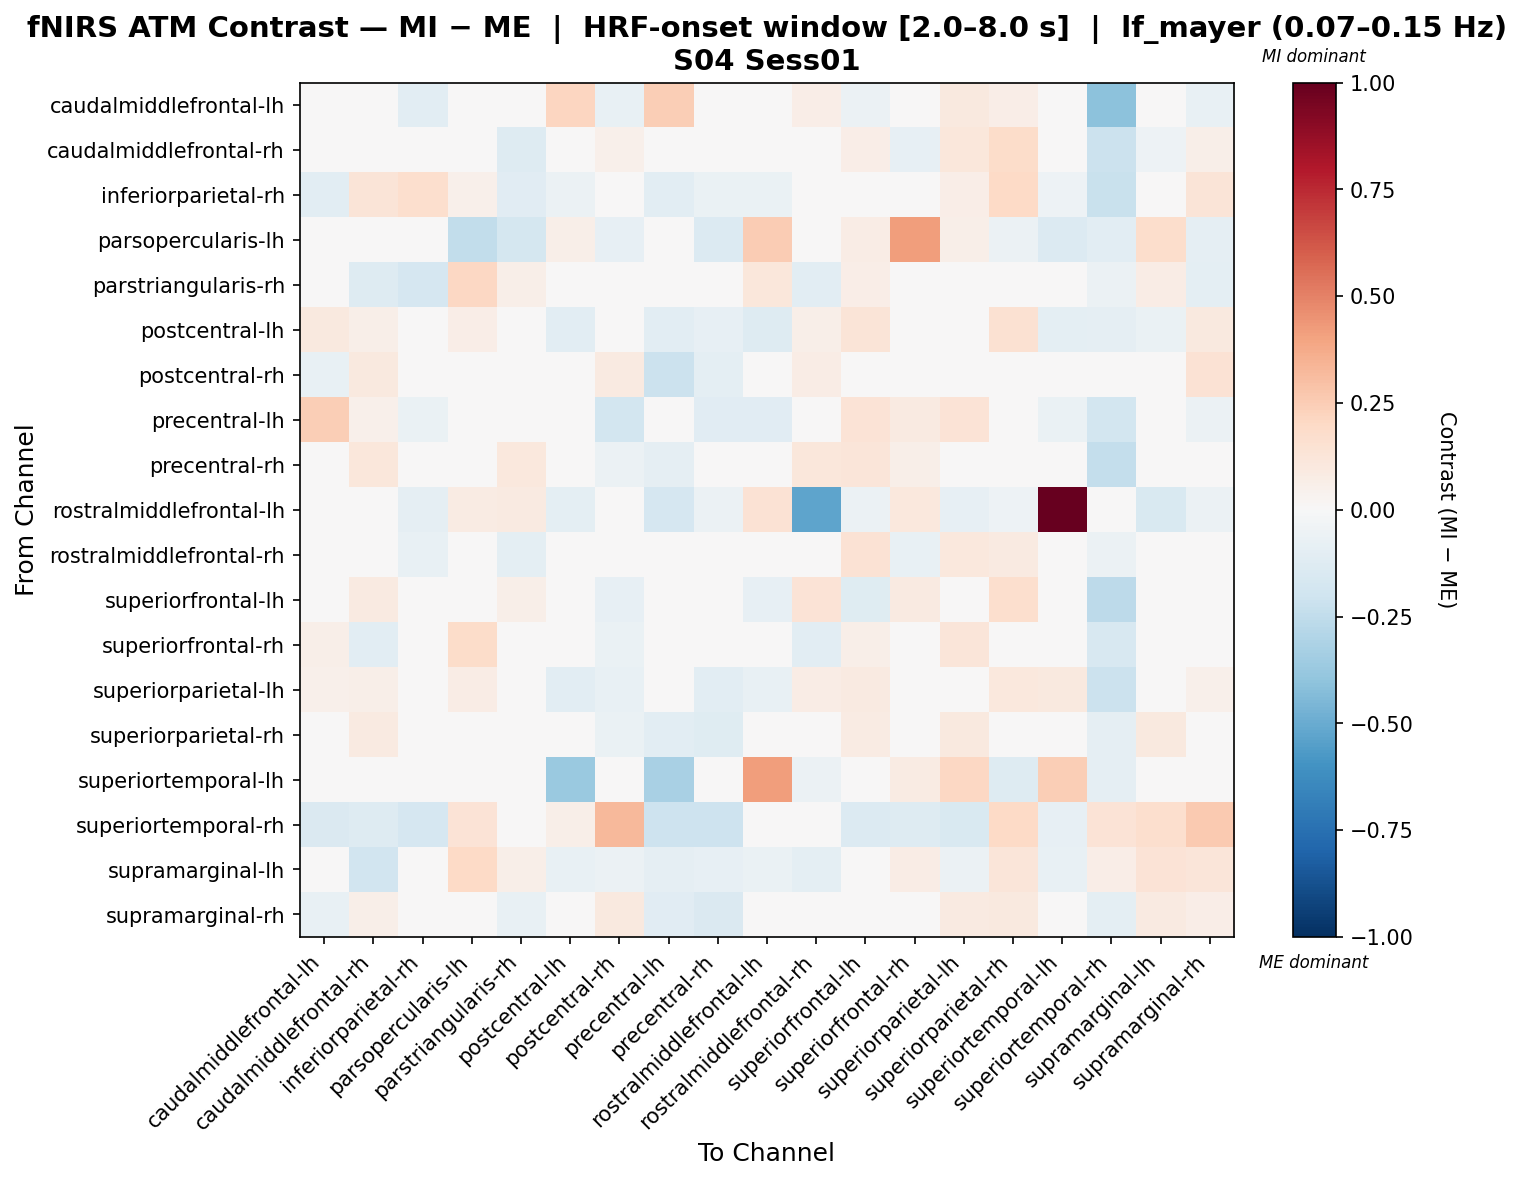

Values plotted in this chart, from the file beside it:
, caudalmiddlefrontal-lh, caudalmiddlefrontal-rh, inferiorparietal-rh, parsopercularis-lh, parstriangularis-rh, postcentral-lh, postcentral-rh, precentral-lh, precentral-rh, rostralmiddlefrontal-lh, rostralmiddlefrontal-rh, superiorfrontal-lh, superiorfrontal-rh, superiorparietal-lh, superiorparietal-rh, superiortemporal-lh, superiortemporal-rh, supramarginal-lh, supramarginal-rh
caudalmiddlefrontal-lh, 0.02097, 0.01155, -0.1053, 0.0, -0.006003, 0.2151, -0.07386, 0.2453, -0.03877, 0.0, 0.06696, -0.05887, 0.04341, 0.1011, 0.06558, 0.0, -0.4096, 0.0, -0.07758
caudalmiddlefrontal-rh, -0.02314, 0.01951, 0.02503, 0.01089, -0.1323, 0.01967, 0.05172, -0.004207, 0.02361, -0.009848, -0.04993, 0.06854, -0.08563, 0.1136, 0.1836, 0.0, -0.2181, -0.05049, 0.05745
inferiorparietal-rh, -0.1044, 0.131, 0.1662, 0.0507, -0.1124, -0.06244, 0.03052, -0.1069, -0.0661, -0.06749, -0.03482, 0.0006401, 0.0175, 0.06524, 0.1953, -0.05209, -0.2194, 0.04367, 0.1252
parsopercularis-lh, 0.0, 0.01374, -0.008121, -0.2491, -0.1764, 0.05497, -0.08184, -0.02499, -0.1393, 0.2554, 0.01374, 0.07559, 0.42, 0.05497, -0.05497, -0.1343, -0.1049, 0.1787, -0.09308
parstriangularis-rh, -0.02213, -0.1307, -0.1664, 0.2071, 0.05871, 0.003745, -0.03818, -0.009193, 0.01594, 0.1105, -0.107, 0.06939, 0.03823, 0.03609, 0.0146, 0.0, -0.06115, 0.07622, -0.09577
postcentral-lh, 0.09944, 0.06122, -0.02249, 0.0691, 0.0147, -0.1042, -0.008456, -0.1065, -0.08132, -0.132, 0.05972, 0.1262, 0.04759, -0.02334, 0.1559, -0.09753, -0.09029, -0.06289, 0.09518
postcentral-rh, -0.07353, 0.09834, 0.002585, -0.02973, 0.003887, -0.006019, 0.09343, -0.2131, -0.09512, -0.01663, 0.07384, 0.03551, -0.02063, -0.008395, 0.04811, -0.03922, -0.006066, 0.004476, 0.1482
precentral-lh, 0.2476, 0.05284, -0.06283, 0.04503, 0.02223, -0.01389, -0.1852, 0.003895, -0.1163, -0.1164, 0.03474, 0.1358, 0.08818, 0.1406, 0.02574, -0.07028, -0.1813, 0.007892, -0.05832
precentral-rh, 0.0167, 0.1112, -0.02551, -0.03013, 0.1027, -0.004227, -0.06, -0.09045, -0.04797, -0.03092, 0.1102, 0.1194, 0.06175, 0.01294, 0.02893, -0.03632, -0.2392, 0.01695, -0.01605
rostralmiddlefrontal-lh, 0.0, -0.01432, -0.09305, 0.07994, 0.08683, -0.1002, -0.02147, -0.1646, -0.05726, 0.1414, -0.5297, -0.05726, 0.1017, -0.07874, -0.05011, 1.0, -0.03579, -0.1501, -0.05726
rostralmiddlefrontal-rh, 0.03873, -0.0279, -0.07138, 0.01247, -0.09714, 0.03061, 0.01047, -0.03686, 0.02257, -0.02448, -0.02423, 0.1441, -0.07189, 0.1034, 0.08945, 0.0, -0.05707, -0.02749, -0.01332
superiorfrontal-lh, -0.01912, 0.08857, -0.004504, 0.04798, 0.05715, 0.001702, -0.08234, -0.01379, -0.0205, -0.08246, 0.1391, -0.1227, 0.08903, 0.04807, 0.1682, -0.03448, -0.2592, -0.03448, 0.03382
superiorfrontal-rh, 0.05725, -0.1086, -0.01009, 0.1821, -0.03074, 0.01446, -0.06883, -0.01387, -0.04745, 0.04702, -0.1032, 0.0578, 0.01178, 0.1243, 0.03446, 0.002904, -0.1618, 0.04993, -0.03729
superiorparietal-lh, 0.05045, 0.05879, -0.02566, 0.07363, -0.01809, -0.1018, -0.07733, -0.005498, -0.1077, -0.07802, 0.07688, 0.09099, 0.02875, -0.001411, 0.1049, 0.09812, -0.2168, -0.00439, 0.05424
superiorparietal-rh, 0.01027, 0.09138, 0.007953, 0.02022, -0.01829, 0.03331, -0.0657, -0.1055, -0.118, -0.02577, 0.01428, 0.08237, 0.03912, 0.09902, -0.02139, -0.0312, -0.09145, 0.09593, -0.01647
superiortemporal-lh, 0.0, 0.0, 0.007992, 0.01488, 0.0, -0.3714, -0.01902, -0.3257, -0.01419, 0.421, -0.05947, 0.0452, 0.08075, 0.2037, -0.128, 0.2495, -0.09095, -0.03445, 0.02012
superiortemporal-rh, -0.141, -0.1321, -0.1643, 0.1386, 0.0383, 0.05782, 0.3235, -0.2062, -0.2091, -0.01826, 0.04927, -0.1382, -0.1311, -0.1497, 0.1973, -0.07913, 0.138, 0.1663, 0.2601
supramarginal-lh, 0.0, -0.1933, 0.01636, 0.1963, 0.05726, -0.07199, -0.05611, -0.09326, -0.07989, -0.06381, -0.09663, -0.006544, 0.07363, -0.06054, 0.1227, -0.07035, 0.06544, 0.1379, 0.1227
supramarginal-rh, -0.07051, 0.05693, 0.02686, -0.0008822, -0.07504, 0.03789, 0.0997, -0.1146, -0.1446, -0.03235, 0.001449, 0.03761, -0.0238, 0.09083, 0.09811, -0.03651, -0.1005, 0.0865, 0.06287
